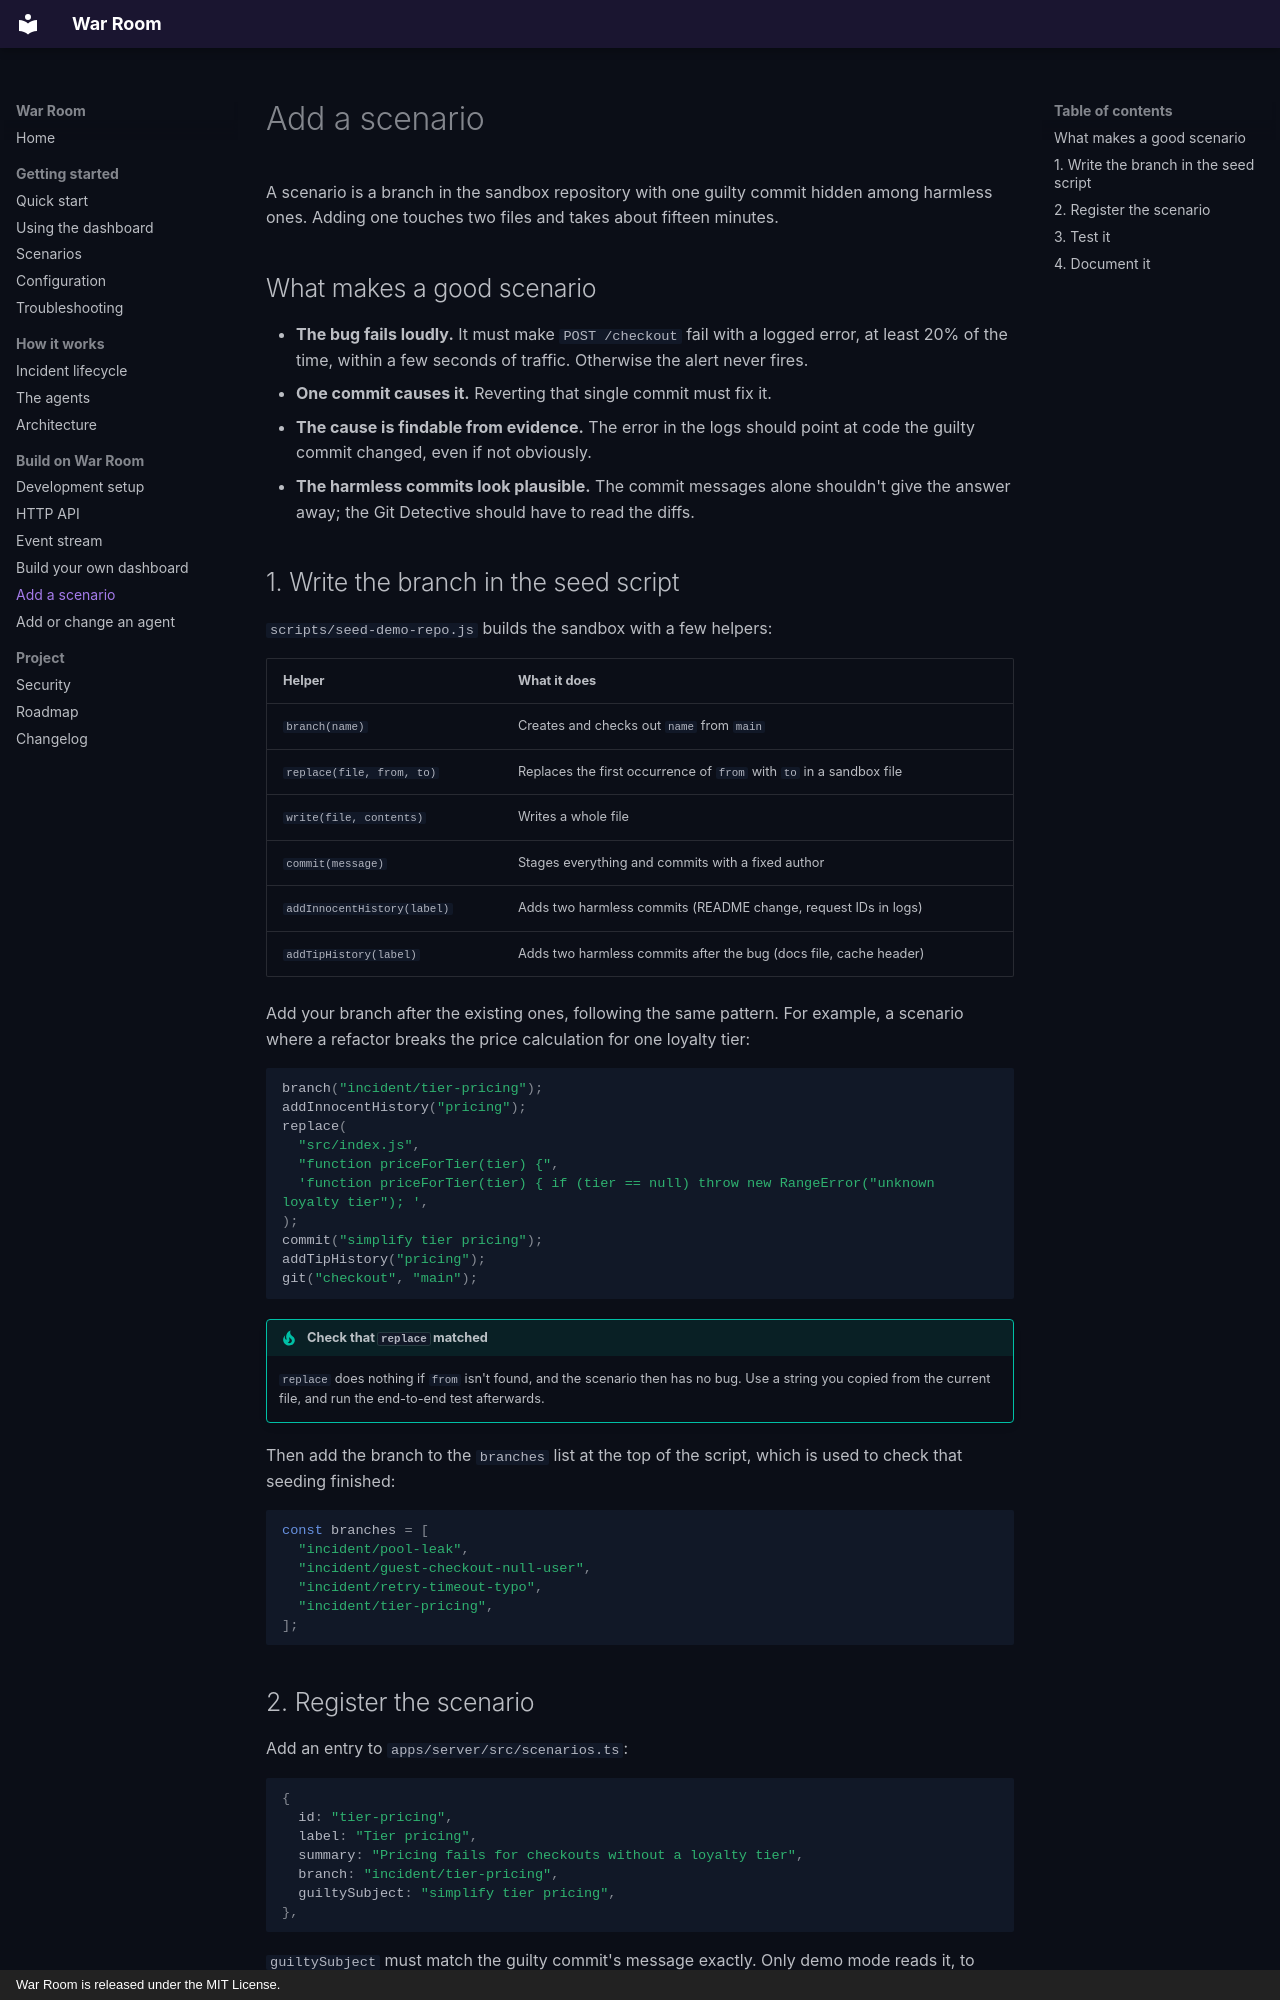

repository: hasipfaruk/War-Room · page: develop/scenarios/index.html · generator: mkdocs · copyright: War Room is released under the MIT License.

# Add a scenario

A scenario is a branch in the sandbox repository with one guilty commit hidden among harmless ones. Adding one touches
two files and takes about fifteen minutes.

## What makes a good scenario

- **The bug fails loudly.** It must make `POST /checkout` fail with a logged error, at least 20% of the time, within a
  few seconds of traffic. Otherwise the alert never fires.
- **One commit causes it.** Reverting that single commit must fix it.
- **The cause is findable from evidence.** The error in the logs should point at code the guilty commit changed, even
  if not obviously.
- **The harmless commits look plausible.** The commit messages alone shouldn't give the answer away; the Git Detective
  should have to read the diffs.

## 1. Write the branch in the seed script

`scripts/seed-demo-repo.js` builds the sandbox with a few helpers:

| Helper                      | What it does                                                        |
| --------------------------- | ------------------------------------------------------------------- |
| `branch(name)`              | Creates and checks out `name` from `main`                           |
| `replace(file, from, to)`   | Replaces the first occurrence of `from` with `to` in a sandbox file |
| `write(file, contents)`     | Writes a whole file                                                 |
| `commit(message)`           | Stages everything and commits with a fixed author                   |
| `addInnocentHistory(label)` | Adds two harmless commits (README change, request IDs in logs)      |
| `addTipHistory(label)`      | Adds two harmless commits after the bug (docs file, cache header)   |

Add your branch after the existing ones, following the same pattern. For example, a scenario where a refactor breaks
the price calculation for one loyalty tier:

```js
branch("incident/tier-pricing");
addInnocentHistory("pricing");
replace(
  "src/index.js",
  "function priceForTier(tier) {",
  'function priceForTier(tier) { if (tier == null) throw new RangeError("unknown loyalty tier"); ',
);
commit("simplify tier pricing");
addTipHistory("pricing");
git("checkout", "main");
```

!!! tip "Check that `replace` matched"

    `replace` does nothing if `from` isn't found, and the scenario then has no bug. Use a string you copied from the
    current file, and run the end-to-end test afterwards.

Then add the branch to the `branches` list at the top of the script, which is used to check that seeding finished:

```js
const branches = [
  "incident/pool-leak",
  "incident/guest-checkout-null-user",
  "incident/retry-timeout-typo",
  "incident/tier-pricing",
];
```
